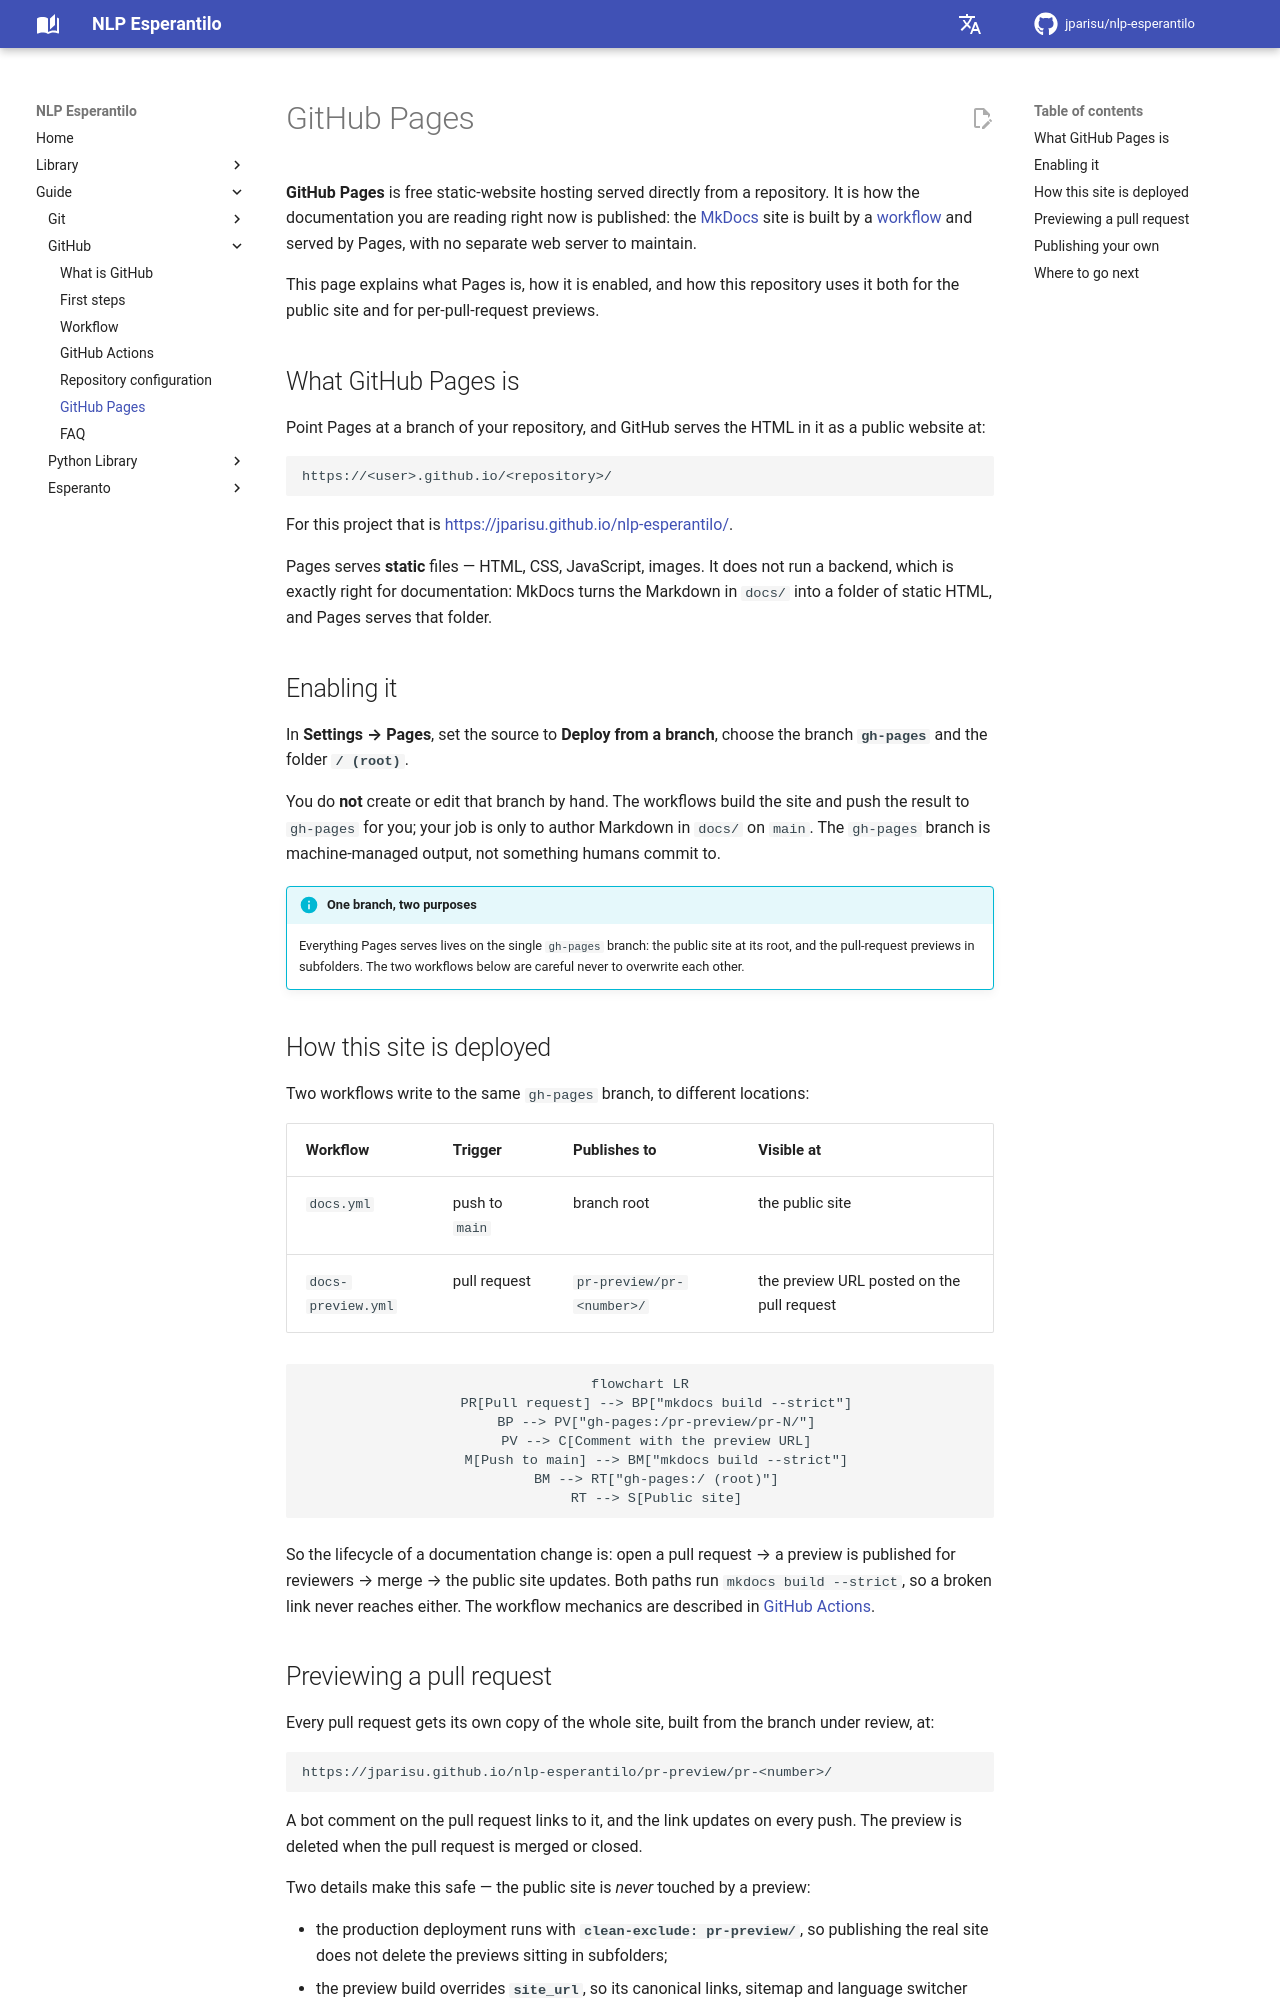

repository: jparisu/nlp-esperantilo · page: guide/github/pages/index.html · generator: mkdocs

# GitHub Pages

**GitHub Pages** is free static-website hosting served directly from a
repository. It is how the documentation you are reading right now is published:
the [MkDocs](https://www.mkdocs.org) site is built by a
[workflow](actions.md) and served by Pages, with no separate web server to
maintain.

This page explains what Pages is, how it is enabled, and how this repository
uses it both for the public site and for per-pull-request previews.

## What GitHub Pages is

Point Pages at a branch of your repository, and GitHub serves the HTML in it as a
public website at:

```text
https://<user>.github.io/<repository>/
```

For this project that is
[https://jparisu.github.io/nlp-esperantilo/](https://jparisu.github.io/nlp-esperantilo/).

Pages serves **static** files — HTML, CSS, JavaScript, images. It does not run a
backend, which is exactly right for documentation: MkDocs turns the Markdown in
`docs/` into a folder of static HTML, and Pages serves that folder.

## Enabling it

In **Settings → Pages**, set the source to **Deploy from a branch**, choose the
branch **`gh-pages`** and the folder **`/ (root)`**.

You do **not** create or edit that branch by hand. The workflows build the site
and push the result to `gh-pages` for you; your job is only to author Markdown in
`docs/` on `main`. The `gh-pages` branch is machine-managed output, not something
humans commit to.

!!! info "One branch, two purposes"
    Everything Pages serves lives on the single `gh-pages` branch: the public
    site at its root, and the pull-request previews in subfolders. The two
    workflows below are careful never to overwrite each other.

## How this site is deployed

Two workflows write to the same `gh-pages` branch, to different locations:

| Workflow | Trigger | Publishes to | Visible at |
| --- | --- | --- | --- |
| `docs.yml` | push to `main` | branch root | the public site |
| `docs-preview.yml` | pull request | `pr-preview/pr-<number>/` | the preview URL posted on the pull request |

```mermaid
flowchart LR
    PR[Pull request] --> BP["mkdocs build --strict"]
    BP --> PV["gh-pages:/pr-preview/pr-N/"]
    PV --> C[Comment with the preview URL]
    M[Push to main] --> BM["mkdocs build --strict"]
    BM --> RT["gh-pages:/ (root)"]
    RT --> S[Public site]
```

So the lifecycle of a documentation change is: open a pull request → a preview is
published for reviewers → merge → the public site updates. Both paths run
`mkdocs build --strict`, so a broken link never reaches either. The workflow
mechanics are described in [GitHub Actions](actions.md).
